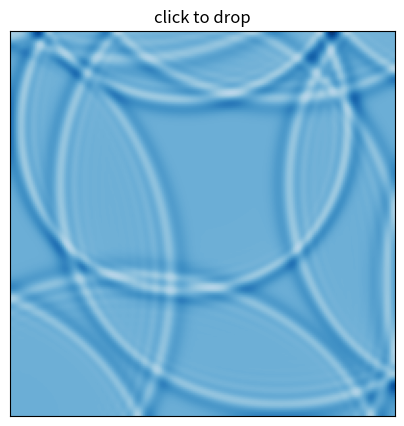

Source code (Python):
# 第 36 課：互動水池——滑鼠點一下就滴一滴水（matplotlib 動畫）
#   在沒有螢幕的環境（例如伺服器）會自動改成：自動滴 3 滴、跑 300 步、存成 pool_live.png
import numpy as np
import matplotlib
import matplotlib.pyplot as plt
from matplotlib.animation import FuncAnimation

N, c, damp = 200, 1.0, 0.002              # 格點、波速（格/步）、每步的阻尼
C2 = 0.25                                  # (c dt/dx)²，二維要 ≤ 0.5
eta = np.zeros((N, N)); prev = np.zeros((N, N))
I, J = np.meshgrid(np.arange(N), np.arange(N), indexing="ij")

def drop(i, j, a=1.0, w=3.0):
    global eta, prev
    bump = -a * np.exp(-((I - i) ** 2 + (J - j) ** 2) / w**2)
    eta += bump
    prev += bump                           # 兩個時間層一起加：初速為 0

def step():
    global eta, prev
    g = np.pad(eta, 1, mode="edge")        # 反射池壁
    lap = g[2:, 1:-1] + g[:-2, 1:-1] + g[1:-1, 2:] + g[1:-1, :-2] - 4 * eta
    nxt = (2 - damp) * eta - (1 - damp) * prev + C2 * lap
    prev, eta = eta, nxt

headless = matplotlib.get_backend().lower() in ("agg", "pdf", "svg", "ps", "cairo", "template")
fig, ax = plt.subplots(figsize=(5, 5))
im = ax.imshow(eta.T, origin="lower", cmap="Blues_r", vmin=-0.15, vmax=0.15)
ax.set_title("click to drop")            # 預設字型沒有中文，標題用英文
ax.set_xticks([]); ax.set_yticks([])

if headless:
    for n in range(300):
        if n in (0, 60, 120):
            drop(*[(60, 70), (140, 120), (90, 150)][n // 60])
        step()
    im.set_data(eta.T)
    fig.savefig("pool_live.png", dpi=80)
    print("沒有螢幕：已存成 pool_live.png，最大起伏", round(float(np.abs(eta).max()), 4))
else:
    def on_click(ev):
        if ev.inaxes is ax:
            drop(ev.xdata, ev.ydata)
    fig.canvas.mpl_connect("button_press_event", on_click)
    def update(_):
        for _ in range(3):                 # 每一幀多跑幾步，畫面比較順
            step()
        im.set_data(eta.T)
        return [im]
    anim = FuncAnimation(fig, update, interval=30, blit=True, cache_frame_data=False)
    plt.show()
